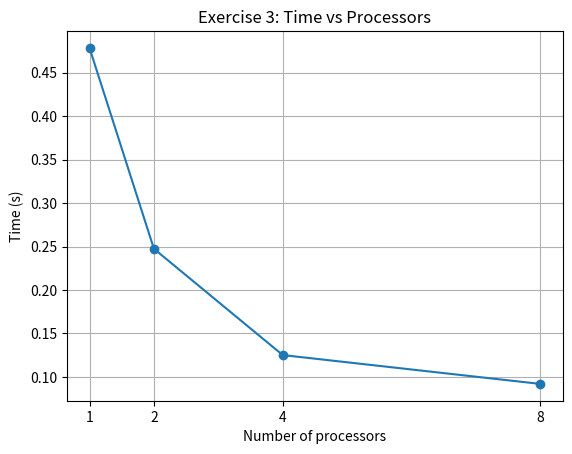
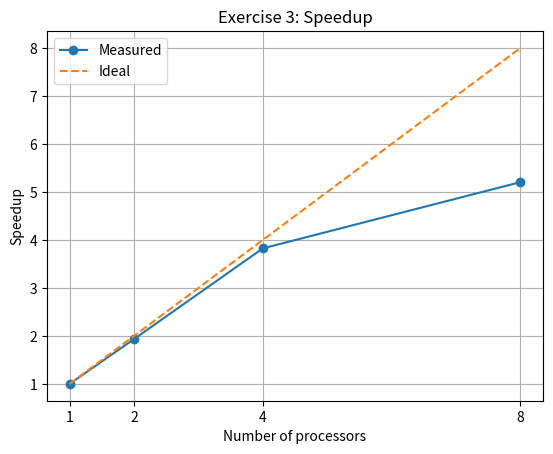

Reproduce these figures in Python, in order.
import matplotlib.pyplot as plt

procs = [1, 2, 4, 8]
times = [0.478512, 0.247419, 0.125130, 0.091945]
speedup = [times[0] / t for t in times]

plt.figure()
plt.plot(procs, times, 'o-')
plt.xlabel('Number of processors')
plt.ylabel('Time (s)')
plt.title('Exercise 3: Time vs Processors')
plt.xticks(procs)
plt.grid(True)
plt.savefig('ex3_time.png', dpi=150)

plt.figure()
plt.plot(procs, speedup, 'o-', label='Measured')
plt.plot(procs, procs, '--', label='Ideal')
plt.xlabel('Number of processors')
plt.ylabel('Speedup')
plt.title('Exercise 3: Speedup')
plt.xticks(procs)
plt.legend()
plt.grid(True)
plt.savefig('ex3_speedup.png', dpi=150)
